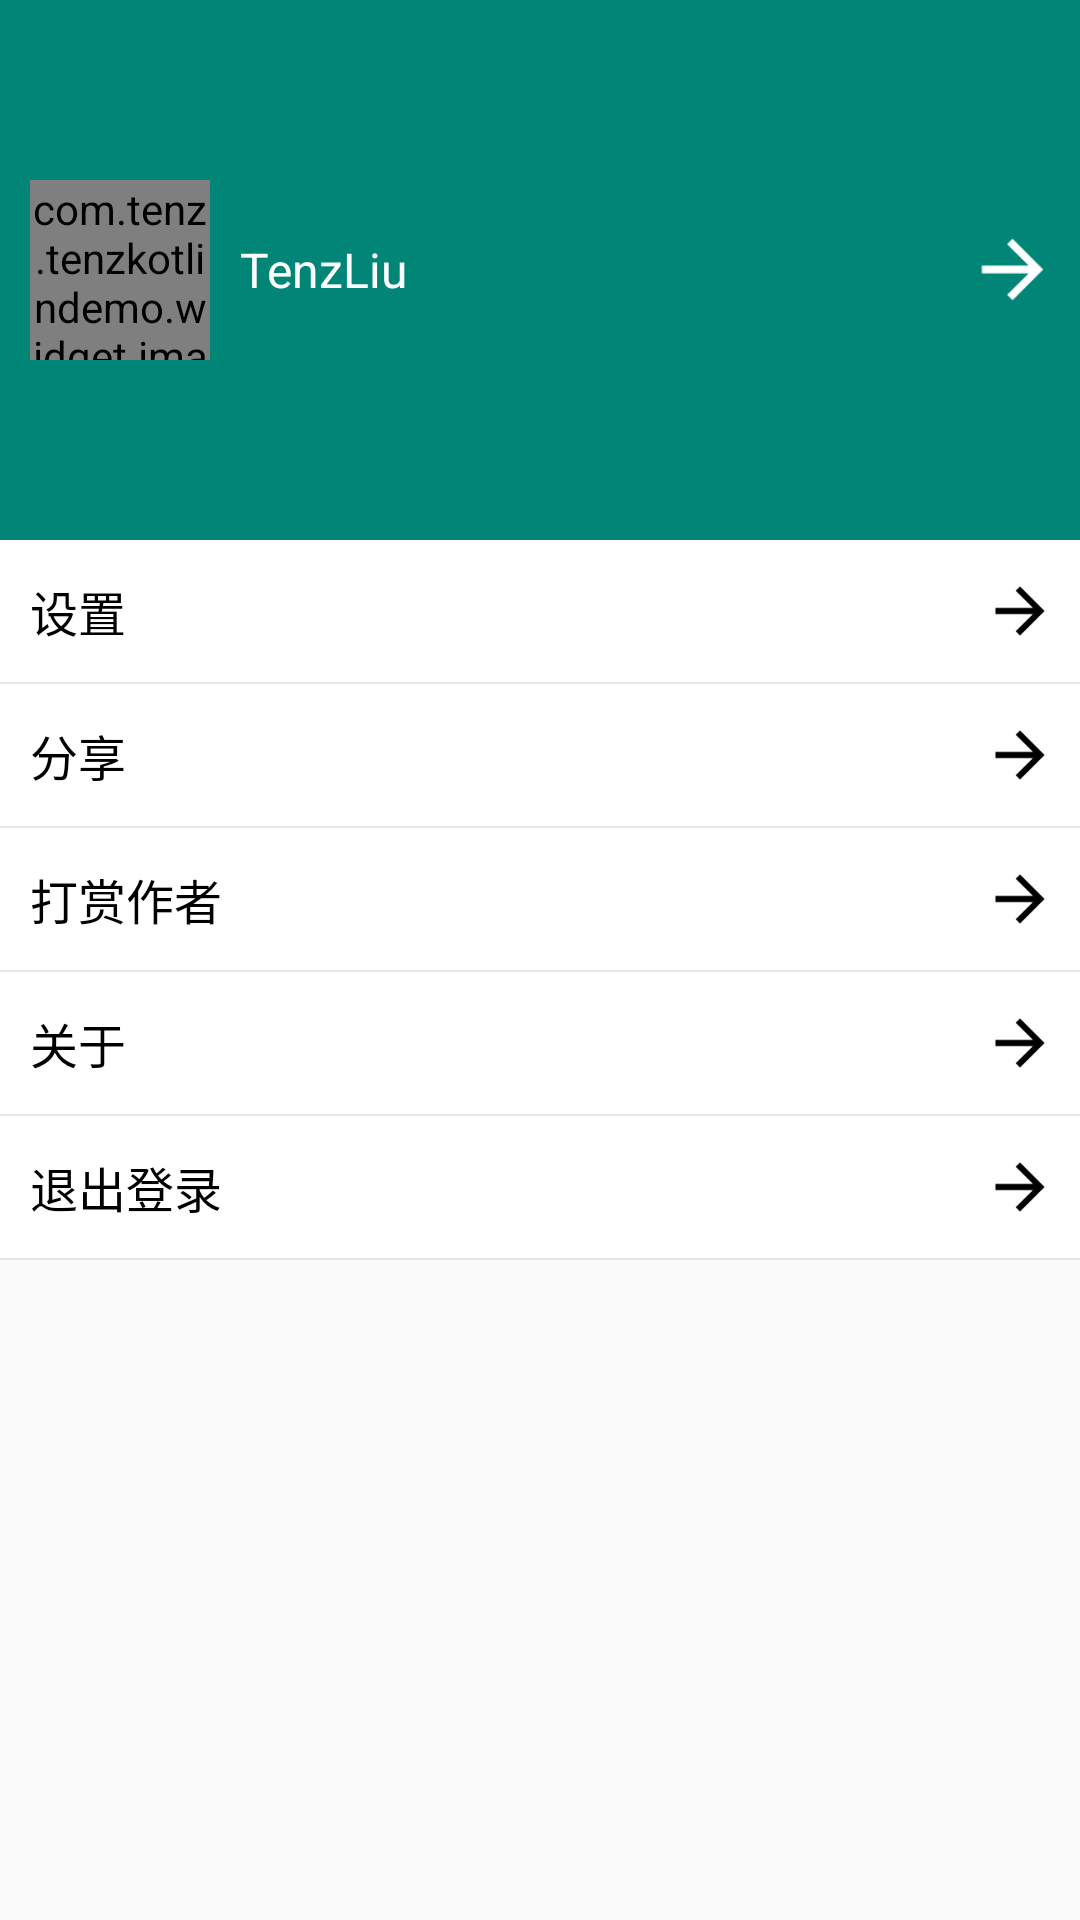

Android layout source for this screen:
<!-- AndroidManifest.xml: application theme AppTheme -->
<!-- res/layout/fragment_mine.xml -->
<?xml version="1.0" encoding="utf-8"?>
<LinearLayout xmlns:android="http://schemas.android.com/apk/res/android"
    xmlns:app="http://schemas.android.com/apk/res-auto"
    android:orientation="vertical"
    android:layout_width="match_parent"
    android:layout_height="match_parent">

    <View
        android:id="@+id/view_status_bar"
        android:layout_width="match_parent"
        android:layout_height="0dp"
        android:background="@color/colorApp"/>

    <RelativeLayout
        android:id="@+id/rl_user_info"
        android:layout_width="match_parent"
        android:layout_height="wrap_content"
        android:background="@color/colorApp"
        android:padding="10dp">
        <com.tenz.tenzkotlindemo.widget.imageview.ShapeImageView
            android:id="@+id/iv_user_icon"
            android:layout_width="60dp"
            android:layout_height="60dp"
            android:layout_marginTop="50dp"
            android:layout_marginBottom="50dp"
            android:layout_centerVertical="true"
            android:src="@drawable/user_icon"
            app:shape="circle"/>

        <TextView
            android:id="@+id/tv_user_name"
            android:layout_width="wrap_content"
            android:layout_height="wrap_content"
            android:layout_marginLeft="10dp"
            android:layout_centerVertical="true"
            android:layout_toRightOf="@+id/iv_user_icon"
            android:text="TenzLiu"
            android:textSize="16sp"
            android:textColor="@color/colorWhite"/>

        <ImageView
            android:layout_width="25dp"
            android:layout_height="25dp"
            android:layout_centerVertical="true"
            android:layout_alignParentRight="true"
            android:src="@drawable/more_white"/>
    </RelativeLayout>

    <RelativeLayout
        android:id="@+id/rl_setting"
        android:layout_width="match_parent"
        android:layout_height="wrap_content"
        android:paddingHorizontal="10dp"
        android:paddingVertical="12dp"
        android:background="@color/colorWhite">
        <TextView
            android:layout_width="wrap_content"
            android:layout_height="wrap_content"
            android:layout_centerVertical="true"
            android:text="设置"
            android:textSize="16sp"
            android:textColor="@color/colorBlack"/>
        <ImageView
            android:layout_width="20dp"
            android:layout_height="20dp"
            android:layout_alignParentRight="true"
            android:layout_centerVertical="true"
            android:src="@drawable/more"/>
    </RelativeLayout>

    <include layout="@layout/layout_line"/>

    <RelativeLayout
        android:id="@+id/rl_share"
        android:layout_width="match_parent"
        android:layout_height="wrap_content"
        android:paddingHorizontal="10dp"
        android:paddingVertical="12dp"
        android:background="@color/colorWhite">
        <TextView
            android:layout_width="wrap_content"
            android:layout_height="wrap_content"
            android:layout_centerVertical="true"
            android:text="分享"
            android:textSize="16sp"
            android:textColor="@color/colorBlack"/>
        <ImageView
            android:layout_width="20dp"
            android:layout_height="20dp"
            android:layout_alignParentRight="true"
            android:layout_centerVertical="true"
            android:src="@drawable/more"/>
    </RelativeLayout>

    <include layout="@layout/layout_line"/>

    <RelativeLayout
        android:id="@+id/rl_reward_author"
        android:layout_width="match_parent"
        android:layout_height="wrap_content"
        android:paddingHorizontal="10dp"
        android:paddingVertical="12dp"
        android:background="@color/colorWhite">
        <TextView
            android:layout_width="wrap_content"
            android:layout_height="wrap_content"
            android:layout_centerVertical="true"
            android:text="打赏作者"
            android:textSize="16sp"
            android:textColor="@color/colorBlack"/>
        <ImageView
            android:layout_width="20dp"
            android:layout_height="20dp"
            android:layout_alignParentRight="true"
            android:layout_centerVertical="true"
            android:src="@drawable/more"/>
    </RelativeLayout>

    <include layout="@layout/layout_line"/>

    <RelativeLayout
        android:id="@+id/rl_about"
        android:layout_width="match_parent"
        android:layout_height="wrap_content"
        android:paddingHorizontal="10dp"
        android:paddingVertical="12dp"
        android:background="@color/colorWhite">
        <TextView
            android:layout_width="wrap_content"
            android:layout_height="wrap_content"
            android:layout_centerVertical="true"
            android:text="关于"
            android:textSize="16sp"
            android:textColor="@color/colorBlack"/>
        <ImageView
            android:layout_width="20dp"
            android:layout_height="20dp"
            android:layout_alignParentRight="true"
            android:layout_centerVertical="true"
            android:src="@drawable/more"/>
    </RelativeLayout>

    <include layout="@layout/layout_line"/>

    <RelativeLayout
        android:id="@+id/rl_logout"
        android:layout_width="match_parent"
        android:layout_height="wrap_content"
        android:paddingHorizontal="10dp"
        android:paddingVertical="12dp"
        android:background="@color/colorWhite">
        <TextView
            android:layout_width="wrap_content"
            android:layout_height="wrap_content"
            android:layout_centerVertical="true"
            android:text="退出登录"
            android:textSize="16sp"
            android:textColor="@color/colorBlack"/>
        <ImageView
            android:layout_width="20dp"
            android:layout_height="20dp"
            android:layout_alignParentRight="true"
            android:layout_centerVertical="true"
            android:src="@drawable/more"/>
    </RelativeLayout>

    <include layout="@layout/layout_line"/>

</LinearLayout>
<!-- res/layout/layout_line.xml (included above) -->
<?xml version="1.0" encoding="utf-8"?>
<View xmlns:android="http://schemas.android.com/apk/res/android"
    android:layout_width="match_parent"
    android:layout_height="0.5dp"
    android:background="@color/colorLine">

</View>
<!-- resources referenced by this layout -->
<resources>
  <color name="colorApp">#008577</color>
  <color name="colorBlack">#000000</color>
  <color name="colorLine">#E6E6E6</color>
  <color name="colorWhite">#FFFFFF</color>
  <!-- drawable more: png bitmap (drawable-xhdpi, 497 bytes) -->
  <!-- drawable more_white: png bitmap (drawable-xhdpi, 572 bytes) -->
  <!-- drawable user_icon: jpg bitmap (drawable-xhdpi, 39127 bytes) -->
  <style name="AppTheme" parent="Theme.AppCompat.Light.NoActionBar">
          
          <item name="colorPrimary">@color/colorPrimary</item>
          <item name="colorPrimaryDark">@color/colorPrimaryDark</item>
          <item name="colorAccent">@color/colorAccent</item>
      </style>
  <color name="colorPrimary">#008577</color>
  <color name="colorPrimaryDark">#00574B</color>
  <color name="colorAccent">#D81B60</color>
</resources>
